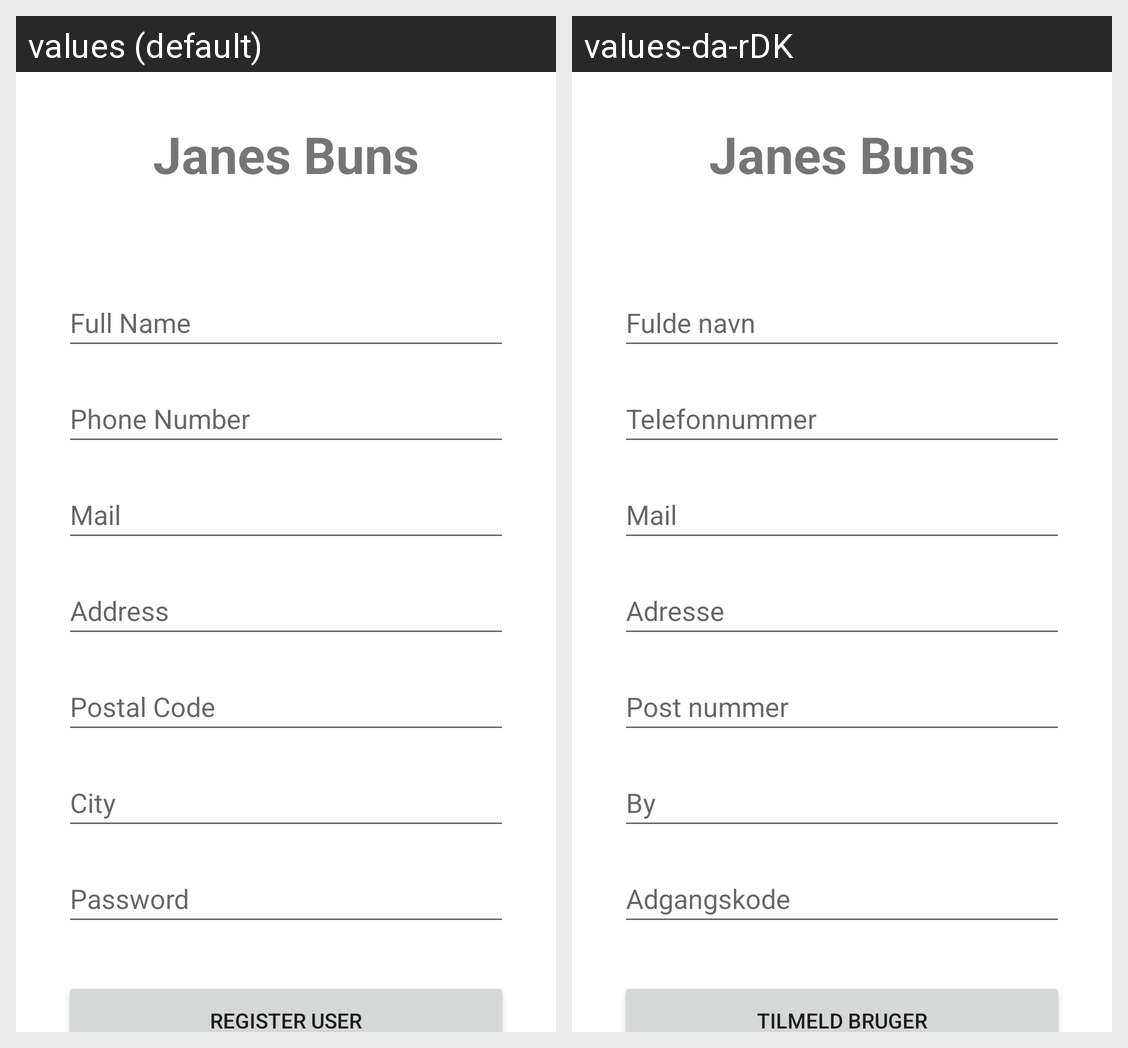

The same Android screen rendered under two of its app's locales, left to right. List the strings drawn on it with the default value and each locale's translation.
Android screen res/layout/activity_register.xml rendered under 2 locales, left to right: values (default), values-da-rDK. Device: Nexus 5 (rendered at 1080×1920; each locale shown at half size, 540×960, under a caption strip naming it); theme GreenText.
Strings drawn on this screen, with the default value and each locale's value (text and hints the layout hard-codes, and strings that could not be matched under every locale, appear in the picture but are not listed):

address
  values: Address
  values-da-rDK: Adresse

postalCode
  values: Postal Code
  values-da-rDK: Post nummer

registerUser
  values: Register User
  values-da-rDK: Tilmeld bruger

password
  values: Password
  values-da-rDK: Adgangskode

mail
  values: Mail
  values-da-rDK: Mail

name
  values: Full Name
  values-da-rDK: Fulde navn

city
  values: City
  values-da-rDK: By

phone
  values: Phone Number
  values-da-rDK: Telefonnummer
